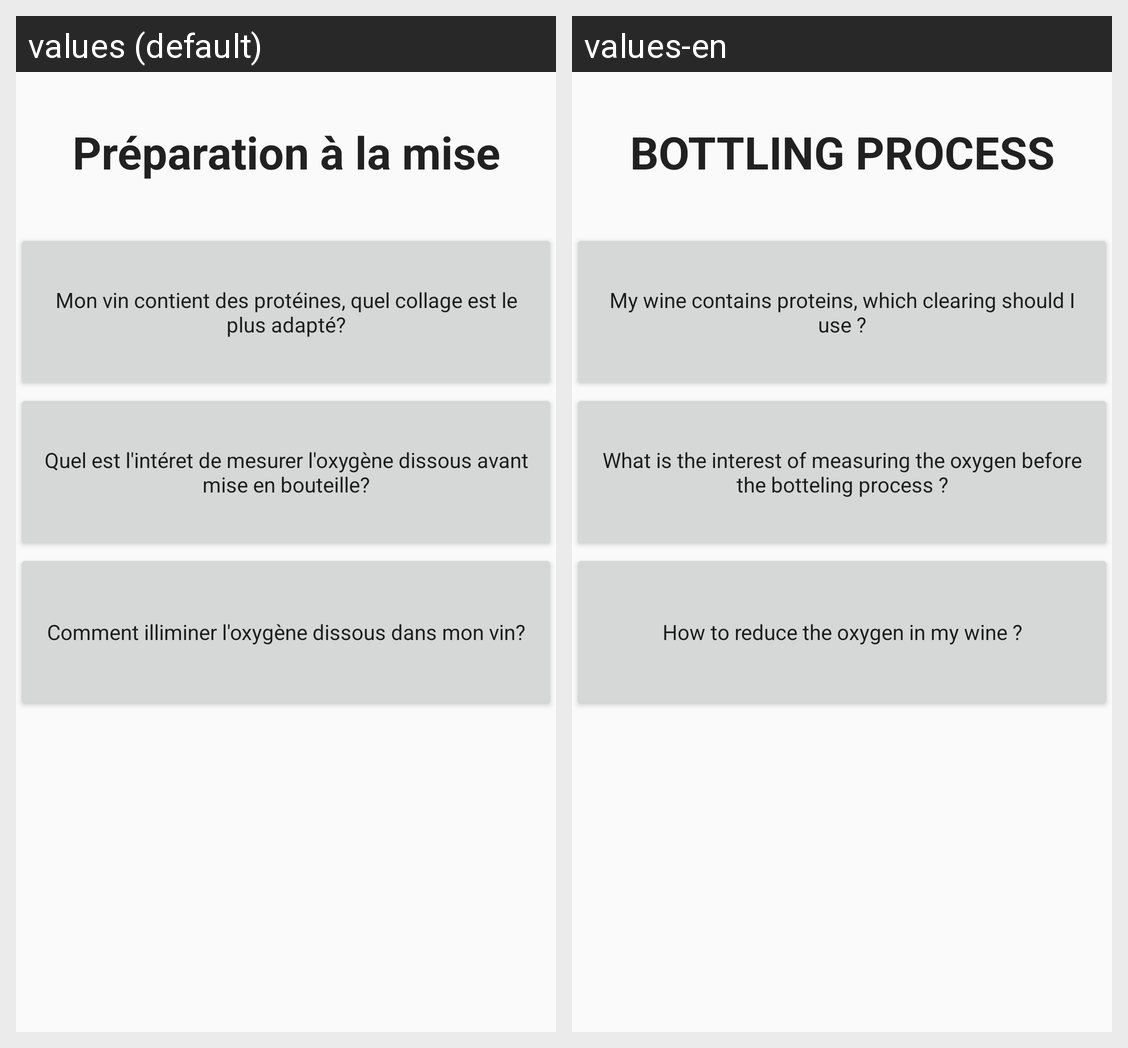

Strings drawn on this Android screen and how each of the app's shown locales translates them:
Android screen res/layout/faq_preparation.xml rendered under 2 locales, left to right: values (default), values-en. Device: Nexus 5 (rendered at 1080×1920; each locale shown at half size, 540×960, under a caption strip naming it); theme AppTheme.
Strings drawn on this screen, with the default value and each locale's value (text and hints the layout hard-codes, and strings that could not be matched under every locale, appear in the picture but are not listed):

preparationALaMise
  values: Préparation à la mise
  values-en: BOTTLING PROCESS

proteines
  values: Mon vin contient des protéines, quel collage est le plus adapté?
  values-en: My wine contains proteins, which clearing should I use ?

mesureOxygene
  values: Quel est l'intéret de mesurer l'oxygène dissous avant mise en bouteille?
  values-en: What is the interest of measuring the oxygen before the botteling process ?

illiminerOxygene
  values: Comment illiminer l'oxygène dissous dans mon vin?
  values-en: How to reduce the oxygen in my wine ?
